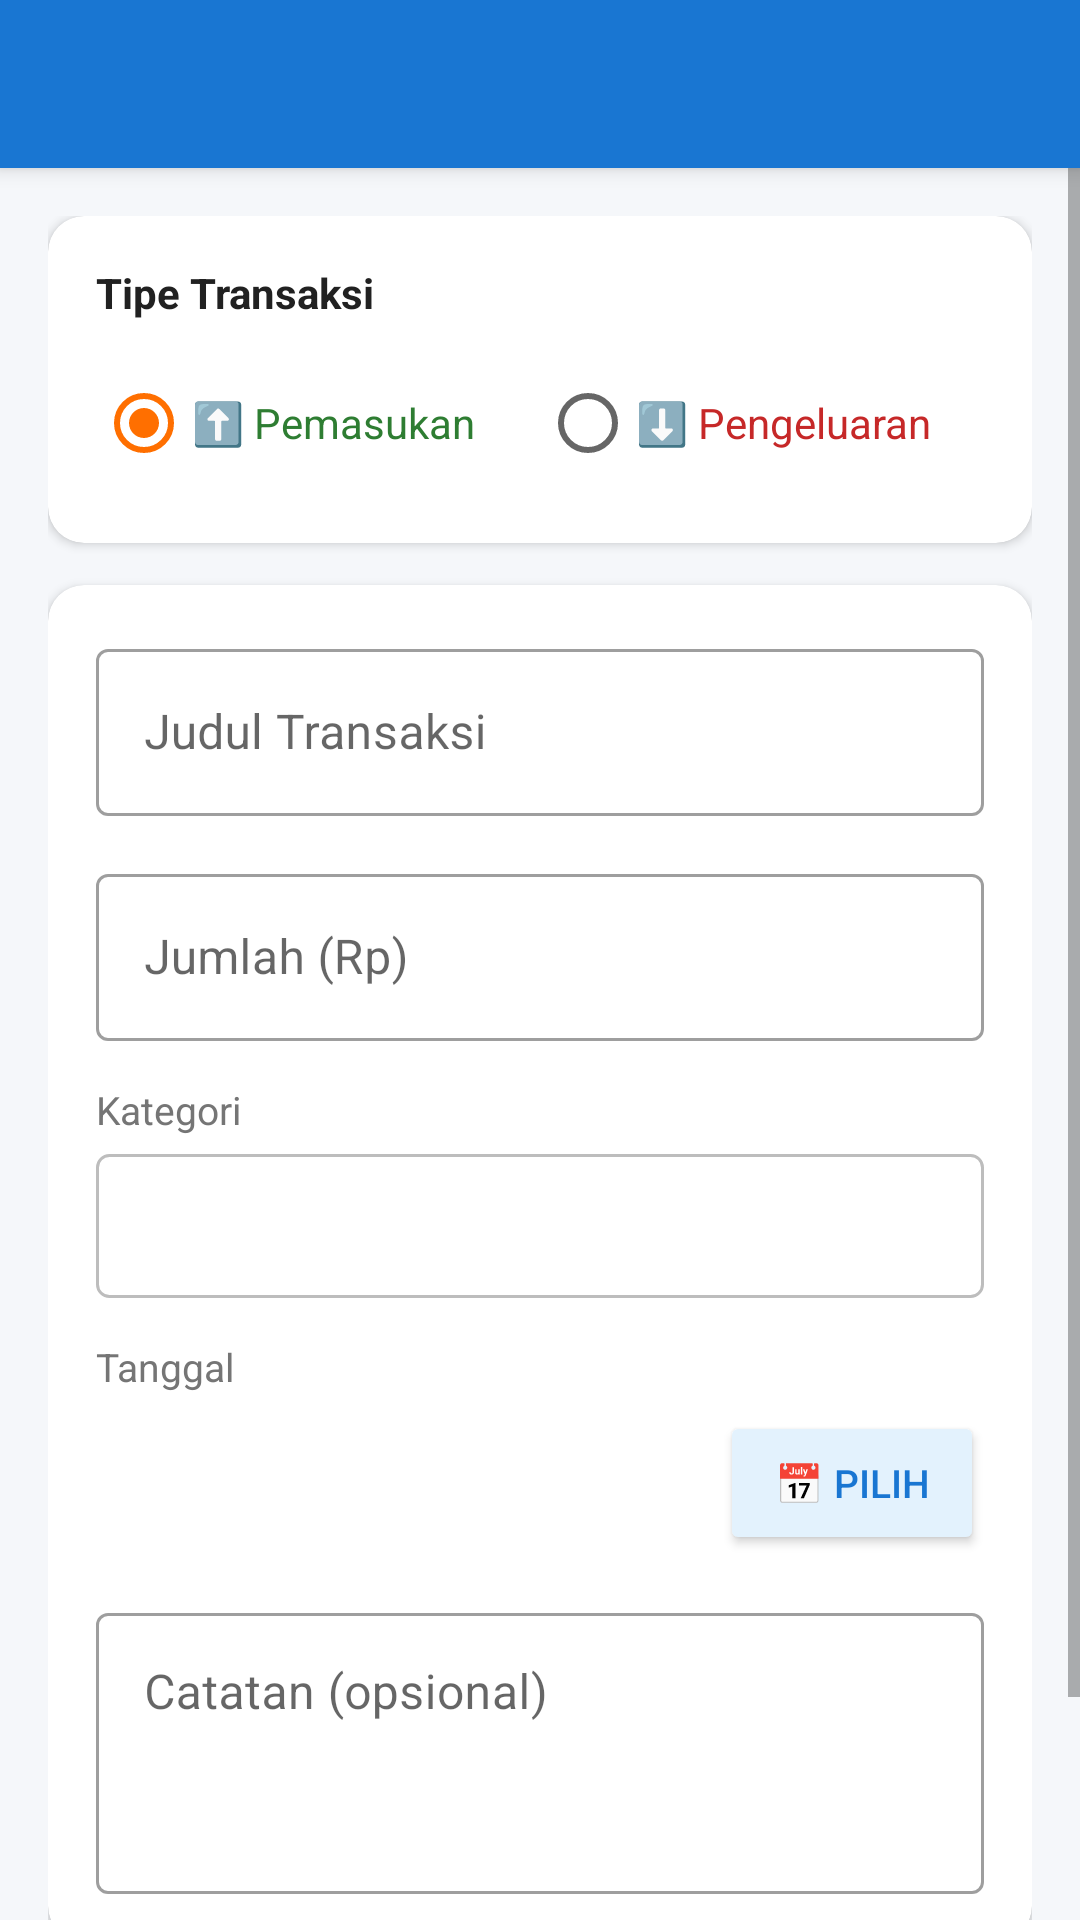

This screen was rendered from an Android layout file. Write that file and the resources it references.
<!-- AndroidManifest.xml: application theme Theme.CatatKeuangan -->
<!-- res/layout/activity_add_transaction.xml -->
<?xml version="1.0" encoding="utf-8"?>
<androidx.coordinatorlayout.widget.CoordinatorLayout
    xmlns:android="http://schemas.android.com/apk/res/android"
    xmlns:app="http://schemas.android.com/apk/res-auto"
    android:layout_width="match_parent"
    android:layout_height="match_parent"
    android:background="@color/bg_primary">

    <com.google.android.material.appbar.AppBarLayout
        android:layout_width="match_parent"
        android:layout_height="wrap_content"
        android:theme="@style/ThemeOverlay.AppCompat.Dark.ActionBar">
        <androidx.appcompat.widget.Toolbar
            android:id="@+id/toolbar"
            android:layout_width="match_parent"
            android:layout_height="?attr/actionBarSize"
            android:background="@color/primary"
            app:titleTextColor="@android:color/white"/>
    </com.google.android.material.appbar.AppBarLayout>

    <ScrollView
        android:layout_width="match_parent"
        android:layout_height="match_parent"
        app:layout_behavior="@string/appbar_scrolling_view_behavior">

        <LinearLayout
            android:layout_width="match_parent"
            android:layout_height="wrap_content"
            android:orientation="vertical"
            android:padding="16dp">

            
            <androidx.cardview.widget.CardView
                android:layout_width="match_parent"
                android:layout_height="wrap_content"
                app:cardCornerRadius="12dp"
                app:cardElevation="2dp"
                android:layout_marginBottom="14dp">
                <LinearLayout
                    android:layout_width="match_parent"
                    android:layout_height="wrap_content"
                    android:orientation="vertical"
                    android:padding="16dp">
                    <TextView
                        android:layout_width="wrap_content"
                        android:layout_height="wrap_content"
                        android:text="Tipe Transaksi"
                        android:textSize="14sp"
                        android:textStyle="bold"
                        android:textColor="@color/text_primary"
                        android:layout_marginBottom="10dp"/>
                    <RadioGroup
                        android:layout_width="match_parent"
                        android:layout_height="wrap_content"
                        android:orientation="horizontal">
                        <RadioButton
                            android:id="@+id/rbPemasukan"
                            android:layout_width="0dp"
                            android:layout_height="wrap_content"
                            android:layout_weight="1"
                            android:text="⬆️ Pemasukan"
                            android:textColor="@color/color_income"
                            android:checked="true"/>
                        <RadioButton
                            android:id="@+id/rbPengeluaran"
                            android:layout_width="0dp"
                            android:layout_height="wrap_content"
                            android:layout_weight="1"
                            android:text="⬇️ Pengeluaran"
                            android:textColor="@color/color_expense"/>
                    </RadioGroup>
                </LinearLayout>
            </androidx.cardview.widget.CardView>

            
            <androidx.cardview.widget.CardView
                android:layout_width="match_parent"
                android:layout_height="wrap_content"
                app:cardCornerRadius="12dp"
                app:cardElevation="2dp"
                android:layout_marginBottom="14dp">
                <LinearLayout
                    android:layout_width="match_parent"
                    android:layout_height="wrap_content"
                    android:orientation="vertical"
                    android:padding="16dp">

                    <com.google.android.material.textfield.TextInputLayout
                        style="@style/Widget.MaterialComponents.TextInputLayout.OutlinedBox"
                        android:layout_width="match_parent"
                        android:layout_height="wrap_content"
                        android:hint="Judul Transaksi"
                        android:layout_marginBottom="14dp">
                        <com.google.android.material.textfield.TextInputEditText
                            android:id="@+id/etJudul"
                            android:layout_width="match_parent"
                            android:layout_height="wrap_content"
                            android:inputType="textCapSentences"/>
                    </com.google.android.material.textfield.TextInputLayout>

                    <com.google.android.material.textfield.TextInputLayout
                        style="@style/Widget.MaterialComponents.TextInputLayout.OutlinedBox"
                        android:layout_width="match_parent"
                        android:layout_height="wrap_content"
                        android:hint="Jumlah (Rp)"
                        android:layout_marginBottom="14dp">
                        <com.google.android.material.textfield.TextInputEditText
                            android:id="@+id/etJumlah"
                            android:layout_width="match_parent"
                            android:layout_height="wrap_content"
                            android:inputType="numberDecimal"/>
                    </com.google.android.material.textfield.TextInputLayout>

                    <TextView
                        android:layout_width="wrap_content"
                        android:layout_height="wrap_content"
                        android:text="Kategori"
                        android:textSize="13sp"
                        android:textColor="@color/text_secondary"
                        android:layout_marginBottom="6dp"/>

                    <Spinner
                        android:id="@+id/spinnerKategori"
                        android:layout_width="match_parent"
                        android:layout_height="48dp"
                        android:background="@drawable/bg_spinner"
                        android:padding="4dp"
                        android:layout_marginBottom="14dp"/>

                    <TextView
                        android:layout_width="wrap_content"
                        android:layout_height="wrap_content"
                        android:text="Tanggal"
                        android:textSize="13sp"
                        android:textColor="@color/text_secondary"
                        android:layout_marginBottom="6dp"/>

                    <LinearLayout
                        android:layout_width="match_parent"
                        android:layout_height="wrap_content"
                        android:orientation="horizontal"
                        android:gravity="center_vertical"
                        android:layout_marginBottom="14dp">

                        <TextView
                            android:id="@+id/tvTanggal"
                            android:layout_width="0dp"
                            android:layout_height="wrap_content"
                            android:layout_weight="1"
                            android:textSize="15sp"
                            android:textColor="@color/text_primary"/>

                        <Button
                            android:id="@+id/btnPickDate"
                            android:layout_width="wrap_content"
                            android:layout_height="wrap_content"
                            android:text="📅 Pilih"
                            android:textSize="13sp"
                            android:backgroundTint="@color/primary_light"
                            android:textColor="@color/primary"/>
                    </LinearLayout>

                    <com.google.android.material.textfield.TextInputLayout
                        style="@style/Widget.MaterialComponents.TextInputLayout.OutlinedBox"
                        android:layout_width="match_parent"
                        android:layout_height="wrap_content"
                        android:hint="Catatan (opsional)">
                        <com.google.android.material.textfield.TextInputEditText
                            android:id="@+id/etCatatan"
                            android:layout_width="match_parent"
                            android:layout_height="wrap_content"
                            android:inputType="textMultiLine"
                            android:lines="3"
                            android:gravity="top"/>
                    </com.google.android.material.textfield.TextInputLayout>

                </LinearLayout>
            </androidx.cardview.widget.CardView>

            <ProgressBar
                android:id="@+id/progressBar"
                android:layout_width="wrap_content"
                android:layout_height="wrap_content"
                android:layout_gravity="center"
                android:visibility="gone"
                android:layout_marginBottom="8dp"/>

            <Button
                android:id="@+id/btnSimpan"
                android:layout_width="match_parent"
                android:layout_height="wrap_content"
                android:text="Simpan Transaksi"
                android:padding="14dp"
                android:backgroundTint="@color/primary"/>

        </LinearLayout>
    </ScrollView>
</androidx.coordinatorlayout.widget.CoordinatorLayout>
<!-- resources referenced by this layout -->
<resources>
  <color name="bg_primary">#F5F7FA</color>
  <color name="color_expense">#C62828</color>
  <color name="color_income">#2E7D32</color>
  <color name="primary">#1976D2</color>
  <color name="primary_light">#E3F2FD</color>
  <color name="text_primary">#212121</color>
  <color name="text_secondary">#757575</color>
  <!-- drawable bg_spinner (drawable) -->
  <?xml version="1.0" encoding="utf-8"?>
  <shape xmlns:android="http://schemas.android.com/apk/res/android"
      android:shape="rectangle">
      <stroke android:width="1dp" android:color="#BDBDBD"/>
      <corners android:radius="4dp"/>
      <solid android:color="#FFFFFF"/>
  </shape>
  <style name="Theme.CatatKeuangan" parent="Theme.MaterialComponents.DayNight.DarkActionBar">
          <item name="colorPrimary">@color/primary</item>
          <item name="colorPrimaryVariant">@color/primary_dark</item>
          <item name="colorOnPrimary">@color/white</item>
          <item name="colorSecondary">@color/accent</item>
          <item name="colorOnSecondary">@color/black</item>
          <item name="android:statusBarColor" tools:targetApi="l">@color/primary_dark</item>
          <item name="windowActionBar">false</item>
          <item name="windowNoTitle">true</item>
      </style>
  <color name="primary_dark">#1565C0</color>
  <color name="white">#FFFFFFFF</color>
  <color name="accent">#FF6F00</color>
  <color name="black">#FF000000</color>
</resources>
